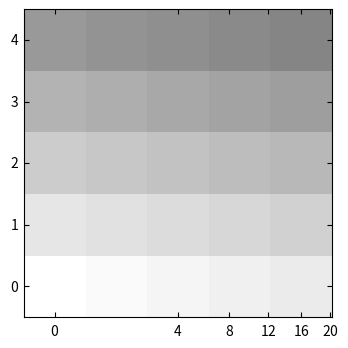

Here is the Python script that generated this plot:
"""
==========================
Custom grid transformation
==========================

This example demonstrates how to use GridHelperCurveLinear to define
custom grids and ticklines by applying a transformation on the grid.
As showcase on the plot, a 5x5 matrix is displayed on the axes.
"""

import numpy as np
import matplotlib.pyplot as plt

from mpl_toolkits.axisartist.grid_helper_curvelinear import \
    GridHelperCurveLinear
from mpl_toolkits.axisartist.axislines import Subplot

import mpl_toolkits.axisartist.angle_helper as angle_helper


def curvelinear_test1(fig):
    """
    Plot with a custom transformation grid.
    """

    def tr(x, y):
        sgn = np.sign(x)
        x, y = np.abs(np.asarray(x)), np.asarray(y)
        return sgn*x**.5, y

    def inv_tr(x, y):
        sgn = np.sign(x)
        x, y = np.asarray(x), np.asarray(y)
        return sgn*x**2, y

    extreme_finder = angle_helper.ExtremeFinderCycle(20, 20,
                                                     lon_cycle=None,
                                                     lat_cycle=None,
                                                     # (0, np.inf),
                                                     lon_minmax=None,
                                                     lat_minmax=None,
                                                     )

    grid_helper = GridHelperCurveLinear((tr, inv_tr),
                                        extreme_finder=extreme_finder)

    ax1 = Subplot(fig, 111, grid_helper=grid_helper)
    # ax1 will have a ticks and gridlines defined by the given
    # transform (+ transData of the Axes). Note that the transform of
    # the Axes itself (i.e., transData) is not affected by the given
    # transform.

    fig.add_subplot(ax1)

    ax1.imshow(np.arange(25).reshape(5, 5),
               vmax=50, cmap=plt.cm.gray_r,
               interpolation="nearest",
               origin="lower")

    # tick density
    grid_helper.grid_finder.grid_locator1._nbins = 6
    grid_helper.grid_finder.grid_locator2._nbins = 6


if 1:
    fig = plt.figure(1, figsize=(7, 4))
    fig.clf()

    curvelinear_test1(fig)
    plt.show()
